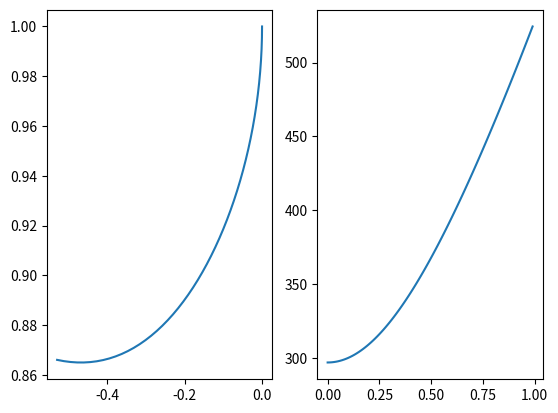

Source code (Python):
import numpy as np
import math
import matplotlib.pyplot as plt

Xs  = 1.35
Xeq = 0.23
Xt = Xeq + Xs
Vp = 1.0
Ef = 1.0
I= 297
Vt = 1.0

Ia = []
V = []
Va = []
P = []


delta = np.arange(0 , 3.14/2 , 3.14/100)
print(delta)

for i in range(len(delta)):
    Ia.append((Ef * (2.718 ** (1j * delta[i])) - Vp) / (Xt))
    V.append(Vp + 1j * Xeq * Ia[i])
    Va.append(math.sqrt((V[i].real ** 2) + (V[i].imag ** 2)))
    P.append(Va[i]*Ia[i].real)
    print(P)


P_2 = np.arange(0 , 1 , 0.01)
del_2 = []
Ia_2 = []
Ef_2 = []
If_2 = []
for i in range(len(P_2)):
    del_2.append(math.asin(P_2[i]* Xeq/(Vt*Vp)))
    Ia_2.append((Vt * 2.718 ** (1j * del_2[i] ) - Vp)/(1j * Xeq))
    Ef_2.append(math.sqrt(((Vt + 1j*(Xs+Xeq) * Ia_2[i]).real**2) + ((Vt + 1j*(Xs+Xeq) * Ia_2[i]).imag**2)))
    If_2.append(I * Ef_2[i])

#plot
plt.subplot(1, 2, 1)
plt.plot(P,Va)
plt.subplot(1, 2, 2)
plt.plot(P_2,If_2)
plt.show()
